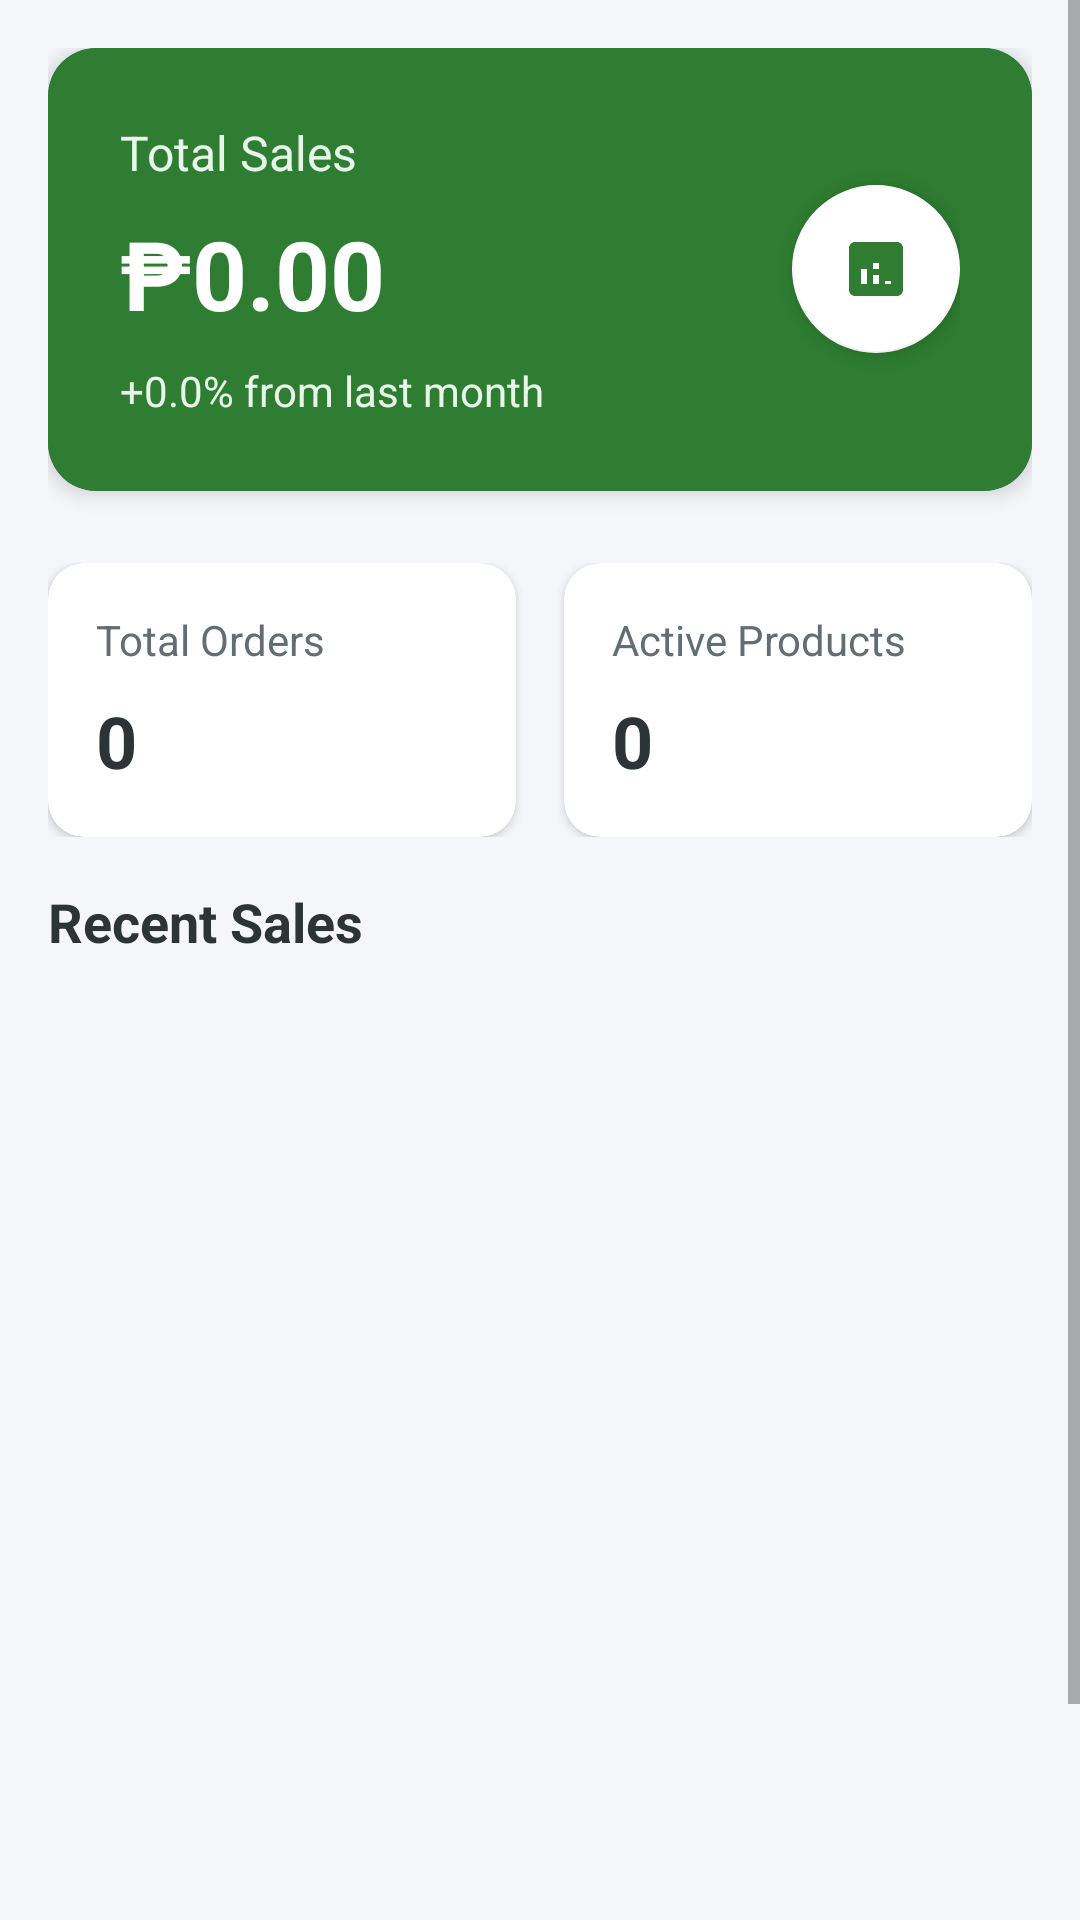

The Android layout XML behind this screen, and the referenced resources:
<!-- AndroidManifest.xml: application theme Theme.MyApp -->
<!-- res/layout/dashboard.xml -->
<?xml version="1.0" encoding="utf-8"?>
<ScrollView xmlns:android="http://schemas.android.com/apk/res/android"
    xmlns:app="http://schemas.android.com/apk/res-auto"
    android:layout_width="match_parent"
    android:layout_height="match_parent"
    android:background="@color/background_color">

    <LinearLayout
        android:layout_width="match_parent"
        android:layout_height="wrap_content"
        android:orientation="vertical"
        android:padding="16dp">

        
        <androidx.cardview.widget.CardView
            android:layout_width="match_parent"
            android:layout_height="wrap_content"
            android:layout_marginBottom="24dp"
            app:cardCornerRadius="16dp"
            app:cardElevation="4dp"
            app:cardBackgroundColor="@color/colorPrimary">

            <LinearLayout
                android:layout_width="match_parent"
                android:layout_height="wrap_content"
                android:orientation="horizontal"
                android:background = "#2E7D32"
                android:padding="24dp">

                <LinearLayout
                    android:layout_width="0dp"
                    android:layout_height="wrap_content"
                    android:layout_weight="1"
                    android:orientation="vertical">

                    <TextView
                        android:layout_width="wrap_content"
                        android:layout_height="wrap_content"
                        android:text="Total Sales"
                        android:textColor="#E8F5E9"
                        android:textSize="16sp"/>

                    <TextView
                        android:id="@+id/SalesProfit"
                        android:layout_width="wrap_content"
                        android:layout_height="wrap_content"
                        android:layout_marginTop="8dp"
                        android:text="₱0.00"
                        android:textColor="#FFFFFF"
                        android:textSize="32sp"
                        android:textStyle="bold"/>

                    <TextView
                        android:id="@+id/Subtitle"
                        android:layout_width="wrap_content"
                        android:layout_height="wrap_content"
                        android:layout_marginTop="8dp"
                        android:text="+0.0% from last month"
                        android:textColor="#E8F5E9"
                        android:textSize="14sp"/>
                </LinearLayout>

                <com.google.android.material.floatingactionbutton.FloatingActionButton
                    android:id="@+id/fabAnalytics"
                    android:layout_width="wrap_content"
                    android:layout_height="wrap_content"
                    android:layout_gravity="center_vertical"
                    android:layout_marginStart="16dp"
                    android:src="@drawable/ic_analytics"
                    app:backgroundTint="#FFFFFF"
                    app:rippleColor="#E8F5E9"
                    app:tint="#2E7D32"
                    app:elevation="4dp"/>
            </LinearLayout>
        </androidx.cardview.widget.CardView>

        
        <LinearLayout
            android:layout_width="match_parent"
            android:layout_height="wrap_content"
            android:orientation="horizontal"
            android:layout_marginBottom="16dp">

            
            <androidx.cardview.widget.CardView
                android:layout_width="0dp"
                android:layout_height="wrap_content"
                android:layout_weight="1"
                android:layout_marginEnd="8dp"
                app:cardCornerRadius="12dp"
                app:cardElevation="2dp">

                <LinearLayout
                    android:layout_width="match_parent"
                    android:layout_height="wrap_content"
                    android:orientation="vertical"
                    android:padding="16dp">

                    <TextView
                        android:layout_width="wrap_content"
                        android:layout_height="wrap_content"
                        android:text="Total Orders"
                        android:textColor="@color/text_color_secondary"
                        android:textSize="14sp"/>

                    <TextView
                        android:id="@+id/total_Orders_Count"
                        android:layout_width="wrap_content"
                        android:layout_height="wrap_content"
                        android:layout_marginTop="8dp"
                        android:text="0"
                        android:textColor="@color/text_color_primary"
                        android:textSize="24sp"
                        android:textStyle="bold"/>
                </LinearLayout>
            </androidx.cardview.widget.CardView>

            
            <androidx.cardview.widget.CardView
                android:layout_width="0dp"
                android:layout_height="wrap_content"
                android:layout_weight="1"
                android:layout_marginStart="8dp"
                app:cardCornerRadius="12dp"
                app:cardElevation="2dp">

                <LinearLayout
                    android:layout_width="match_parent"
                    android:layout_height="wrap_content"
                    android:orientation="vertical"
                    android:padding="16dp">

                    <TextView
                        android:layout_width="wrap_content"
                        android:layout_height="wrap_content"
                        android:text="Active Products"
                        android:textColor="@color/text_color_secondary"
                        android:textSize="14sp"/>

                    <TextView
                        android:id="@+id/active_Products_Count"
                        android:layout_width="wrap_content"
                        android:layout_height="wrap_content"
                        android:layout_marginTop="8dp"
                        android:text="0"
                        android:textColor="@color/text_color_primary"
                        android:textSize="24sp"
                        android:textStyle="bold"/>
                </LinearLayout>
            </androidx.cardview.widget.CardView>
        </LinearLayout>

        
        <TextView
            android:layout_width="match_parent"
            android:layout_height="wrap_content"
            android:text="Recent Sales"
            android:textColor="@color/text_color_primary"
            android:textSize="18sp"
            android:textStyle="bold"
            android:layout_marginBottom="16dp"/>

        <androidx.recyclerview.widget.RecyclerView
            android:id="@+id/recyclerSold"
            android:layout_width="match_parent"
            android:layout_height="354dp"
            android:layout_marginBottom="16dp" />

    </LinearLayout>
</ScrollView>
<!-- resources referenced by this layout -->
<resources>
  <color name="background_color">#F5F6FA</color>
  <color name="colorPrimary">#3F51B5</color>
  <color name="text_color_primary">#2D3436</color>
  <color name="text_color_secondary">#636E72</color>
  <!-- drawable ic_analytics (drawable) -->
  <vector xmlns:android="http://schemas.android.com/apk/res/android"
      android:width="24dp"
      android:height="24dp"
      android:viewportWidth="24"
      android:viewportHeight="24"
      android:tint="#FFFFFF">
      <path
          android:fillColor="@android:color/white"
          android:pathData="M19,3H5c-1.1,0 -2,0.9 -2,2v14c0,1.1 0.9,2 2,2h14c1.1,0 2,-0.9 2,-2V5c0,-1.1 -0.9,-2 -2,-2zM9,17H7v-5h2v5zM13,17h-2v-3h2v3zM13,12h-2v-2h2v2zM17,17h-2v-1h2v1z"/>
  </vector>
  <style name="Theme.MyApp" parent="Theme.MaterialComponents.Light.NoActionBar">
          
          <item name="colorPrimary">#76C043</item>
          <item name="colorPrimaryVariant">#5A9A32</item>
          <item name="colorOnPrimary">@color/white</item>
          
          <item name="colorSecondary">#76C043</item>
          <item name="colorSecondaryVariant">#5A9A32</item>
          <item name="colorOnSecondary">@color/black</item>
          
          <item name="android:statusBarColor">?attr/colorPrimaryVariant</item>
          
          <item name="windowActionBar">false</item>
          <item name="windowNoTitle">true</item>
      </style>
  <color name="white">#FFFFFFFF</color>
  <color name="black">#FF000000</color>
</resources>
